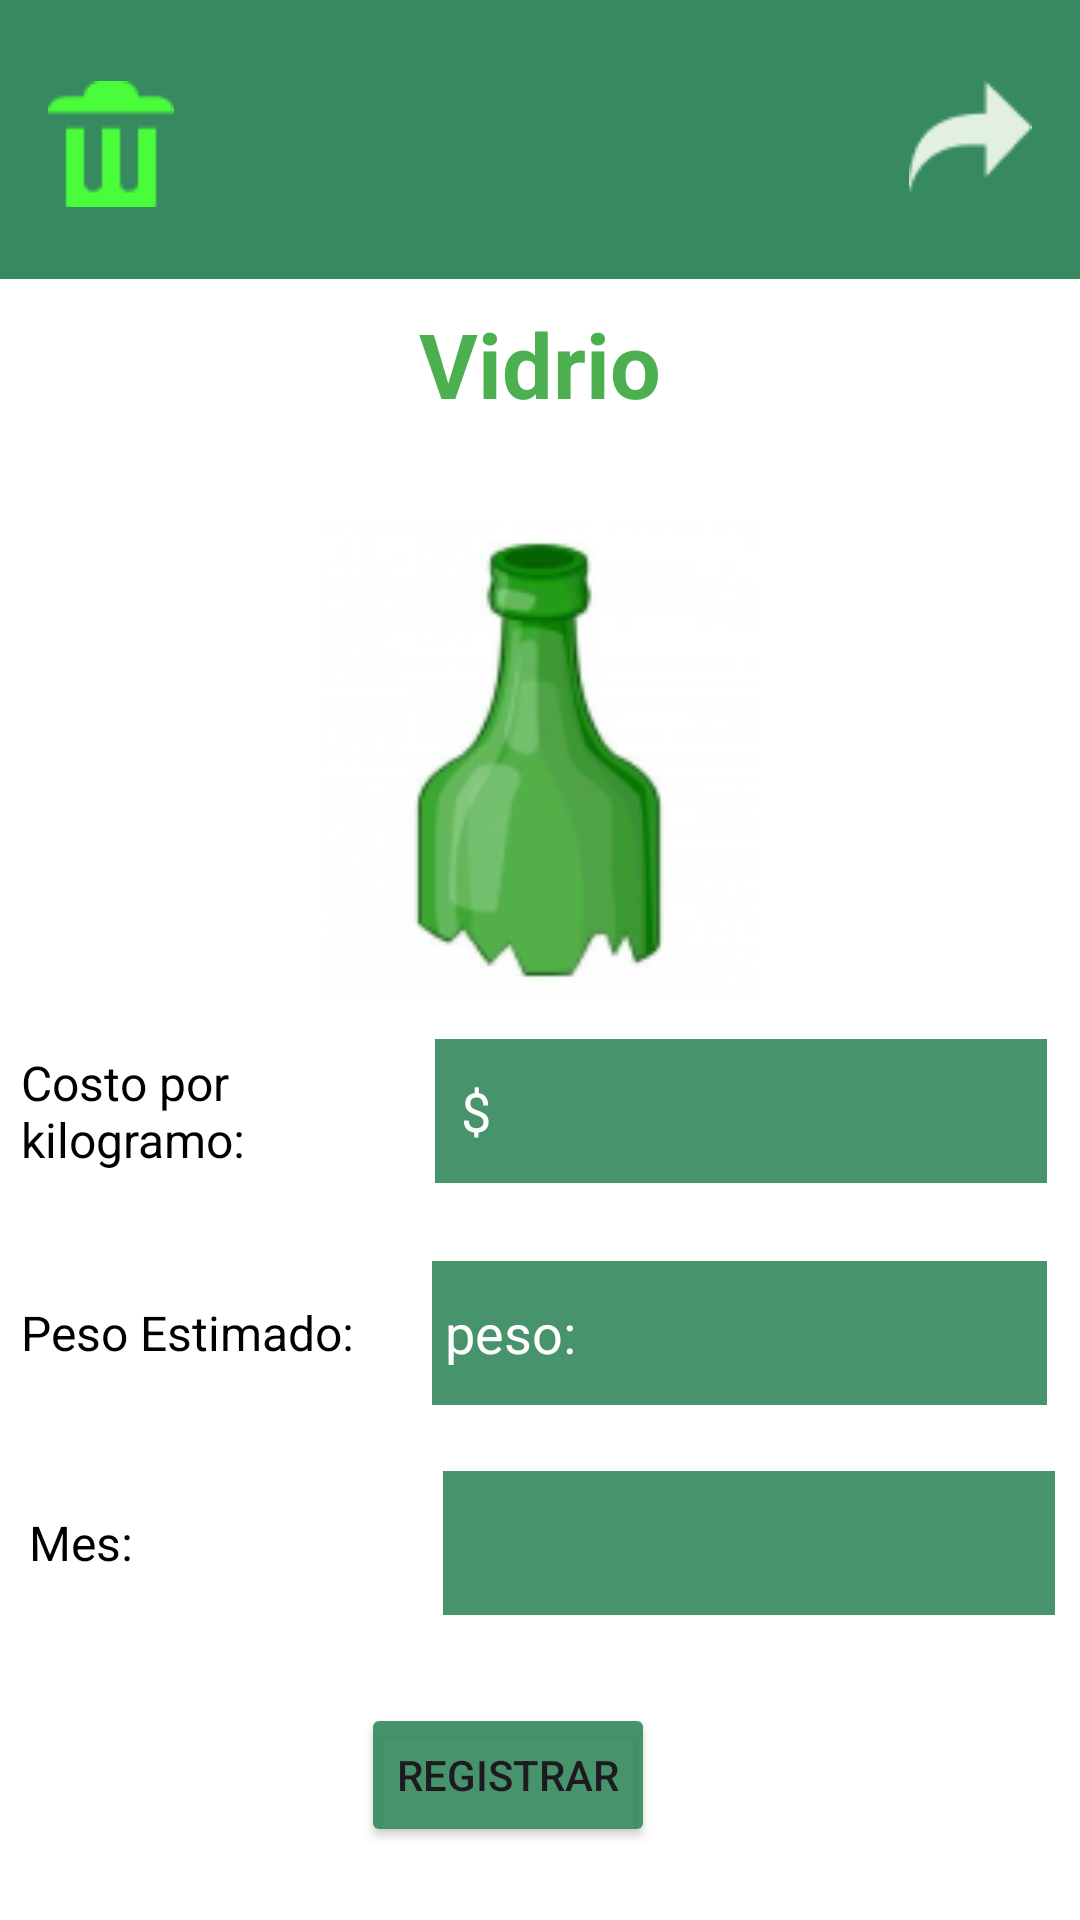

Here is an Android app screen rendered from its layout file. Give the layout XML and the strings, colors and styles it references.
<!-- AndroidManifest.xml: application theme Theme.EcoCapita -->
<!-- res/layout/activity_vidrio.xml -->
<?xml version="1.0" encoding="utf-8"?>
<androidx.constraintlayout.widget.ConstraintLayout xmlns:android="http://schemas.android.com/apk/res/android"
    xmlns:app="http://schemas.android.com/apk/res-auto"
    xmlns:tools="http://schemas.android.com/tools"
    android:layout_width="match_parent"
    android:layout_height="match_parent"
    android:background="@color/white"
    tools:context=".glassActivity">

    <ImageView
        android:id="@+id/imageView2"
        android:layout_width="match_parent"
        android:layout_height="93dp"
        app:layout_constraintEnd_toEndOf="parent"
        app:layout_constraintStart_toStartOf="parent"
        app:layout_constraintTop_toTopOf="parent"
        app:srcCompat="@drawable/fondo_s" />

    <ImageView
        android:id="@+id/imagSalirMvidrio"
        android:layout_width="wrap_content"
        android:layout_height="wrap_content"
        android:layout_marginEnd="16dp"
        android:layout_marginBottom="24dp"
        app:layout_constraintBottom_toBottomOf="@+id/imageView2"
        app:layout_constraintEnd_toEndOf="@+id/imageView2"
        app:layout_constraintTop_toTopOf="parent"
        app:layout_constraintVertical_bias="0.87"
        app:srcCompat="@drawable/icon_retro" />

    <ImageView
        android:id="@+id/imageView4"
        android:layout_width="wrap_content"
        android:layout_height="wrap_content"
        android:layout_marginStart="16dp"
        app:layout_constraintBottom_toBottomOf="@+id/imageView2"
        app:layout_constraintStart_toStartOf="parent"
        app:layout_constraintTop_toTopOf="@+id/imageView2"
        app:layout_constraintVertical_bias="0.529"
        app:srcCompat="@drawable/icon_cane" />

    <TextView
        android:id="@+id/textView"
        android:layout_width="wrap_content"
        android:layout_height="wrap_content"
        android:layout_gravity="center"
        android:layout_marginTop="8dp"
        android:text="Vidrio"
        android:textColor="#4CAF50"
        android:textSize="30dp"
        android:textStyle="bold"
        app:layout_constraintEnd_toEndOf="parent"
        app:layout_constraintStart_toStartOf="parent"
        app:layout_constraintTop_toBottomOf="@+id/imageView2" />

    <ImageView
        android:id="@+id/imageView9"
        android:layout_width="208dp"
        android:layout_height="160dp"
        android:layout_marginTop="32dp"
        app:layout_constraintEnd_toEndOf="parent"
        app:layout_constraintHorizontal_bias="0.497"
        app:layout_constraintStart_toStartOf="parent"
        app:layout_constraintTop_toBottomOf="@+id/textView"
        app:srcCompat="@drawable/vidrio" />

    <LinearLayout
        android:id="@+id/linearLayout8"
        android:layout_width="342dp"
        android:layout_height="58dp"
        android:layout_marginTop="8dp"
        android:layout_marginEnd="6dp"
        android:orientation="horizontal"
        app:layout_constraintEnd_toEndOf="parent"
        app:layout_constraintHorizontal_bias="0.587"
        app:layout_constraintStart_toStartOf="parent"
        app:layout_constraintTop_toBottomOf="@+id/imageView9">

        <TextView
            android:id="@+id/textView9"
            android:layout_width="14dp"
            android:layout_height="wrap_content"
            android:layout_gravity="center"
            android:layout_weight="1"
            android:text="Costo por kilogramo:"
            android:textColor="@color/black"
            android:textSize="16sp" />

        <EditText
            android:id="@+id/costoVidrio"
            android:layout_width="80dp"
            android:layout_height="48dp"
            android:layout_gravity="center"
            android:layout_weight="1"
            android:background="#EB378A60"
            android:ems="10"
            android:hint="  $"
            android:inputType="number"
            android:textColorHint="@color/white" />
    </LinearLayout>

    <LinearLayout
        android:id="@+id/linearLayout11"
        android:layout_width="342dp"
        android:layout_height="58dp"
        android:layout_marginTop="16dp"
        android:layout_marginEnd="6dp"
        android:orientation="horizontal"
        app:layout_constraintEnd_toEndOf="parent"
        app:layout_constraintHorizontal_bias="0.58"
        app:layout_constraintStart_toStartOf="parent"
        app:layout_constraintTop_toBottomOf="@+id/linearLayout8">

        <TextView
            android:id="@+id/textView10"
            android:layout_width="12dp"
            android:layout_height="wrap_content"
            android:layout_gravity="center"
            android:layout_weight="1"
            android:text="Peso Estimado:"
            android:textColor="@color/black"
            android:textSize="16sp" />

        <EditText
            android:id="@+id/pesodVidrio"
            android:layout_width="80dp"
            android:layout_height="48dp"
            android:layout_gravity="center"
            android:layout_weight="1"
            android:background="#EB378A60"
            android:ems="10"
            android:hint=" peso:"
            android:inputType="number"
            android:textColorHint="@color/white" />
    </LinearLayout>

    <Button
        android:id="@+id/btnRe3"
        android:layout_width="wrap_content"
        android:layout_height="wrap_content"
        android:backgroundTint="#EB378A60"
        android:text="Registrar"
        app:cornerRadius="5dp"
        app:layout_constraintBottom_toBottomOf="parent"
        app:layout_constraintEnd_toEndOf="parent"
        app:layout_constraintHorizontal_bias="0.459"
        app:layout_constraintStart_toStartOf="parent"
        app:layout_constraintTop_toBottomOf="@+id/linearLayout9" />

    <LinearLayout
        android:id="@+id/linearLayout9"
        android:layout_width="342dp"
        android:layout_height="58dp"
        android:layout_marginTop="12dp"
        android:orientation="horizontal"
        app:layout_constraintEnd_toEndOf="parent"
        app:layout_constraintHorizontal_bias="0.536"
        app:layout_constraintStart_toStartOf="parent"
        app:layout_constraintTop_toBottomOf="@+id/linearLayout11">

        <TextView
            android:id="@+id/textView12"
            android:layout_width="21dp"
            android:layout_height="wrap_content"
            android:layout_gravity="center"
            android:layout_weight="1"
            android:text="Mes: "
            android:textColor="@color/black"
            android:textSize="16sp" />

        <Spinner
            android:id="@+id/spinnerMonthVidrio"
            android:layout_width="87dp"
            android:layout_height="48dp"
            android:layout_gravity="center"
            android:layout_weight="1"
            android:background="#EB378A60"
            android:entries="@array/months"
            android:popupElevation="10dp"
            android:scrollbarSize="6dp"
            android:textColor="@color/white"
            tools:ignore="TouchTargetSizeCheck" />

    </LinearLayout>
</androidx.constraintlayout.widget.ConstraintLayout>
<!-- resources referenced by this layout -->
<resources>
  <!-- drawable fondo_s (drawable) -->
  <?xml version="1.0" encoding="utf-8"?>
  <shape xmlns:android="http://schemas.android.com/apk/res/android">
      <solid android:color="#378A60"></solid>
  </shape>
  <!-- drawable icon_cane: png bitmap (drawable, 493 bytes) -->
  <!-- drawable icon_retro: png bitmap (drawable, 677 bytes) -->
  <!-- drawable vidrio: png bitmap (drawable, 13378 bytes) -->
  <style name="Theme.EcoCapita" parent="Base.Theme.EcoCapita" />
  <style name="Base.Theme.EcoCapita" parent="Theme.Material3.DayNight.NoActionBar">
          
          
      </style>
  <!-- not gathered from this repository: default colours our renderer supplied (Android Studio template values) -->
  <color name="black">#FF000000</color>
  <color name="white">#FFFFFFFF</color>
</resources>
